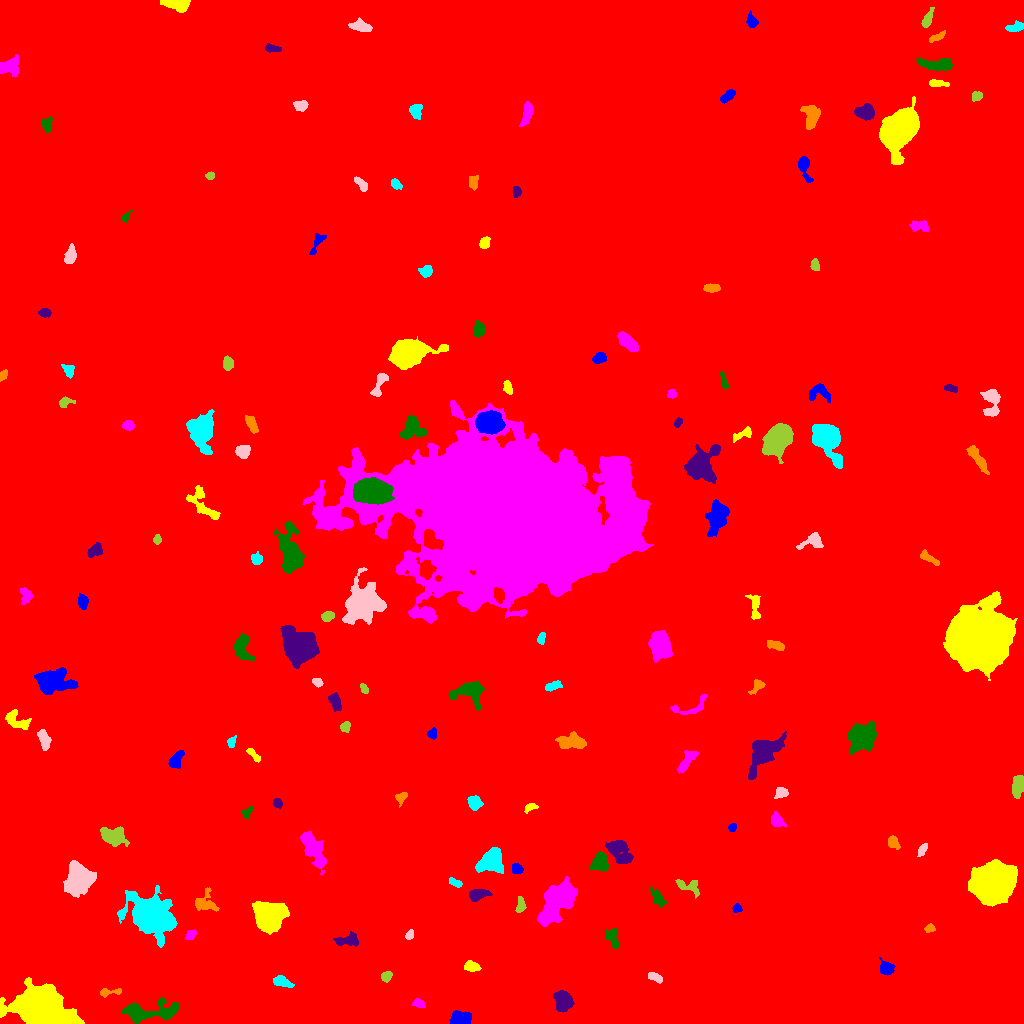

The table this chart was drawn from, first rows:
ID, X, Y, A, B, theta, total_flux, mu_max, mu_median, mu_mean, R_fwhm, R_e, R10, R90, x_start, x_end, y_start, y_end, area, greylevel
0, 498.9, 503.7, 303.4, 290.7, 0.8824, 2189698, 14.0, 2.0, 2.276, 127.2, 243.4, 90.87, 403.5, 0, 1023, 0, 1023, 961979, 2.276
1, 460.2, 5.874, 5.317, 3.11, 0.02752, 635.0, 6.0, 2.0, 2.452, 6.283, 5.078, 1.954, 7.695, 449, 471, 0, 13, 259, 9.452
2, 42.16, 13.61, 12.39, 7.977, -0.3237, 44295, 76.0, 12.0, 20.75, 12.07, 11.16, 4.406, 19.66, 0, 84, 0, 46, 2135, 26.75
3, 418.2, 20.08, 3.11, 2.001, -0.3018, 354.0, 7.0, 3.0, 3.612, 3.868, 3.141, 1.262, 4.918, 412, 425, 16, 25, 98, 9.612
4, 146.9, 11.79, 16.14, 4.598, 0.0546, 3045, 13.0, 4.0, 4.419, 6.531, 7.858, 2.932, 12.98, 121, 179, 0, 26, 689, 10.42
5, 563.7, 21.85, 4.635, 4.015, -1.494, 2089, 14.0, 5.0, 6.144, 6.604, 5.382, 2.185, 8.649, 553, 574, 11, 33, 340, 12.14
6, 108.7, 31.15, 6.453, 1.782, 0.1148, 252.0, 5.0, 2.0, 2.0, 3.785, 3.338, 1.262, 5.352, 100, 121, 26, 35, 126, 9.0
7, 282.1, 41.93, 5.105, 2.327, -0.3382, 799.0, 8.0, 5.0, 4.464, 5.971, 4.297, 1.784, 6.433, 273, 294, 36, 48, 179, 14.46
8, 655.2, 46.04, 4.061, 1.72, -0.437, 269.0, 4.0, 2.0, 2.242, 5.109, 3.338, 1.382, 5.078, 648, 662, 40, 51, 120, 9.242
9, 386.3, 47.07, 2.678, 2.191, 0.7334, 429.0, 9.0, 4.0, 4.086, 3.568, 3.038, 1.262, 4.951, 381, 392, 41, 52, 105, 10.09
10, 524.1, 58.07, 8.662, 3.286, 0.01738, 642.0, 5.0, 2.0, 2.0, 5.997, 5.382, 2.111, 8.5, 506, 539, 52, 68, 321, 9.0
11, 885.9, 54.7, 3.525, 2.821, -0.8282, 508.0, 8.0, 2.0, 2.791, 4.406, 3.742, 1.382, 6.077, 879, 895, 48, 67, 182, 10.79
12, 472.1, 56.91, 3.993, 2.537, -0.2567, 425.0, 5.0, 3.0, 2.852, 5.202, 3.989, 1.596, 6.05, 464, 481, 52, 63, 149, 8.852
13, 191.3, 89.12, 2.735, 1.89, 0.6356, 163.0, 4.0, 1.0, 1.68, 3.785, 2.706, 1.128, 4.549, 185, 196, 84, 94, 97, 8.68
14, 612.4, 86.11, 5.453, 3.124, -1.16, 576.0, 5.0, 3.0, 2.894, 6.232, 4.754, 1.871, 7.159, 605, 619, 75, 95, 199, 8.894
15, 347.9, 83.24, 6.567, 2.837, 0.09338, 720.0, 8.0, 3.0, 3.117, 5.171, 4.754, 1.784, 7.527, 333, 358, 77, 92, 231, 9.117
16, 929.8, 95.17, 2.439, 1.785, 0.1273, 184.0, 5.0, 2.0, 2.3, 3.385, 2.646, 0.9772, 4.068, 924, 935, 91, 100, 80, 9.3
17, 150.3, 109.3, 11.14, 8.165, -0.6203, 18879, 43.0, 7.0, 10.95, 9.167, 10.39, 3.909, 19.06, 117, 177, 76, 138, 1724, 15.95
18, 409.5, 88.82, 2.433, 1.614, 1.038, 185.0, 5.0, 2.0, 2.467, 3.338, 2.585, 0.9772, 3.989, 405, 413, 84, 94, 75, 9.467
19, 520.6, 118, 4.166, 2.088, 1.475, 243.0, 4.0, 2.0, 1.96, 5.015, 3.385, 1.382, 5.232, 515, 526, 111, 127, 124, 8.96
20, 28.13, 109.9, 13.07, 3.945, -0.2708, 3558, 16.0, 5.0, 5.295, 6.933, 7.715, 2.821, 12.45, 6, 54, 98, 127, 672, 14.29
21, 737.2, 115.2, 2.207, 2.101, -0.4851, 285.0, 7.0, 4.0, 3.75, 3.785, 2.821, 1.128, 4.184, 732, 742, 111, 120, 76, 9.75
22, 268.1, 108.2, 6.403, 5.856, 0.1989, 11457, 50.0, 9.0, 13.11, 7.024, 7.225, 2.764, 12.73, 252, 289, 89, 122, 874, 19.11
23, 557.5, 123.5, 11.28, 5.647, 0.9455, 8280, 25.0, 6.0, 7.681, 8.311, 8.974, 3.385, 15.45, 537, 577, 97, 147, 1078, 13.68
24, 657.8, 125.5, 5.114, 2.489, -0.9409, 448.0, 5.0, 2.0, 2.435, 4.687, 4.297, 1.596, 6.747, 650, 667, 116, 136, 184, 8.435
25, 477.4, 128.7, 5.015, 2.558, 0.1932, 762.0, 8.0, 4.0, 3.681, 5.781, 4.37, 1.693, 6.817, 469, 492, 122, 135, 207, 10.68
26, 204.8, 119.8, 5.773, 4.333, -0.3296, 548.0, 5.0, 2.0, 1.943, 5.14, 4.82, 1.784, 8.038, 195, 219, 112, 136, 282, 9.943
27, 455.2, 140.8, 3.623, 1.717, -0.4896, 285.0, 5.0, 3.0, 2.908, 4.297, 3.192, 1.262, 4.886, 449, 462, 136, 146, 98, 9.908
28, 79.06, 143.7, 7.482, 6.454, 1.214, 4990, 15.0, 6.0, 6.324, 9.575, 8.5, 3.338, 13.43, 63, 96, 126, 163, 789, 12.32
29, 688.2, 137.3, 7.126, 3.254, -0.3201, 564.0, 6.0, 2.0, 2.623, 5.412, 4.687, 1.784, 7.378, 675, 699, 125, 144, 215, 8.623
30, 884.2, 152.5, 3.16, 2.475, -0.5918, 503.0, 7.0, 4.0, 3.811, 4.82, 3.656, 1.493, 5.642, 876, 890, 146, 158, 132, 9.811
31, 516.8, 154.7, 2.524, 2.231, -0.05286, 444.0, 10.0, 3.5, 4.036, 3.7, 2.932, 1.128, 4.82, 512, 523, 150, 160, 110, 11.04
32, 993.9, 140.5, 8.937, 8.11, 0.6281, 39546, 76.0, 16.0, 23.18, 11.44, 10.57, 4.184, 17.9, 968, 1017, 117, 164, 1706, 29.18
33, 312.8, 175.3, 9.6, 3.659, -1.084, 3096, 16.0, 5.0, 5.499, 6.817, 6.723, 2.585, 11.26, 300, 326, 148, 192, 563, 11.5
34, 599.9, 161.4, 4.408, 3.796, 1.329, 2150, 15.0, 7.0, 7.818, 6.58, 5.109, 2.111, 7.899, 589, 609, 152, 172, 275, 15.82
35, 619.4, 172.6, 7.074, 4.538, -0.8943, 1824, 10.0, 4.0, 4.155, 7.136, 6.433, 2.394, 10.22, 605, 633, 160, 183, 439, 10.15
36, 893.4, 180.7, 3.292, 2.364, -0.8688, 360.0, 7.0, 3.0, 2.727, 3.742, 3.523, 1.382, 5.412, 888, 900, 174, 188, 132, 9.727
37, 491.1, 162.2, 5.727, 4.68, 0.6424, 5368, 28.0, 8.0, 10.38, 7.203, 6.206, 2.523, 10.37, 475, 503, 150, 176, 517, 16.38
38, 922.3, 173.7, 3.599, 1.732, 1.061, 375.0, 8.0, 3.0, 3.75, 3.949, 3.192, 1.262, 4.983, 917, 927, 167, 180, 100, 10.75
39, 111.5, 187.7, 6.596, 4.084, -0.2164, 1520, 13.0, 3.0, 3.819, 4.184, 5.614, 1.954, 9.253, 100, 129, 177, 197, 398, 13.82
40, 400.1, 186.1, 3.056, 1.928, -0.9774, 242.0, 6.0, 2.0, 2.2, 3.656, 3.038, 1.128, 4.787, 395, 407, 179, 191, 110, 9.2
41, 732.2, 195.9, 2.018, 1.779, 1.134, 182.0, 6.0, 3.0, 2.8, 3.432, 2.459, 0.9772, 3.742, 728, 736, 192, 200, 65, 9.8
42, 530.3, 215.8, 3.544, 1.64, 0.4849, 186.0, 6.0, 2.0, 2.022, 3.241, 2.764, 0.9772, 4.37, 524, 538, 210, 220, 92, 9.022
43, 776.5, 202.9, 3.397, 2.669, -0.8522, 560.0, 8.0, 3.0, 3.394, 4.918, 3.785, 1.493, 5.971, 771, 786, 197, 212, 165, 10.39
44, 247.1, 210.8, 3.141, 1.666, 0.814, 176.0, 5.0, 2.0, 1.872, 3.141, 2.706, 0.9772, 4.26, 241, 253, 205, 217, 94, 8.872
45, 277.4, 220.3, 2.311, 1.853, -0.9399, 351.0, 9.0, 3.0, 4.129, 3.29, 2.585, 0.9772, 4.184, 273, 282, 215, 225, 85, 11.13
46, 401.2, 226.3, 3.13, 2.221, 0.7197, 219.0, 4.0, 2.0, 1.973, 4.618, 3.141, 1.262, 4.918, 395, 407, 216, 231, 111, 8.973
47, 474.4, 220.6, 3.345, 2.925, -0.7488, 761.0, 10.0, 4.0, 4.299, 4.687, 3.909, 1.493, 6.383, 467, 483, 213, 228, 177, 11.3
48, 781.4, 230.6, 3.099, 2.488, 0.2647, 563.0, 9.0, 4.0, 4.364, 4.37, 3.523, 1.382, 5.499, 774, 788, 225, 236, 129, 11.36
49, 1018, 238.3, 4.88, 2.787, 1.417, 755.0, 9.0, 3.0, 3.133, 4.618, 4.549, 1.693, 7.203, 1012, 1023, 225, 248, 241, 10.13
50, 312, 246.1, 6.172, 3.935, -0.8015, 451.0, 3.0, 1.0, 1.571, 6.531, 5.046, 2.185, 8.098, 301, 325, 234, 257, 287, 8.571
51, 175.7, 263.5, 4.92, 2.739, 1.094, 798.0, 8.0, 4.0, 4.071, 6.103, 4.514, 1.871, 6.84, 168, 184, 255, 273, 196, 10.07
52, 253.6, 268.5, 4.323, 1.404, -0.7823, 223.0, 5.0, 2.0, 2.046, 3.656, 3.09, 1.262, 4.787, 246, 260, 261, 275, 109, 10.05
53, 687, 262.1, 7.61, 2.11, 0.9006, 467.0, 5.0, 2.0, 1.954, 5.14, 4.406, 1.871, 6.91, 677, 698, 250, 273, 239, 8.954
54, 862, 286.7, 6.577, 5.187, 0.8728, 7088, 31.0, 7.0, 10.2, 7.399, 7.114, 2.764, 12.03, 848, 877, 269, 302, 695, 16.2
55, 763, 271.2, 10.64, 5.306, 0.8771, 4328, 17.0, 5.0, 5.695, 7.485, 7.939, 3.09, 13.1, 748, 786, 244, 292, 760, 11.69
56, 571.3, 281.5, 7.465, 3.436, -0.04565, 1290, 7.0, 4.0, 3.613, 7.777, 6.077, 2.459, 9.202, 555, 586, 275, 292, 357, 9.613
57, 231.4, 281.4, 2.623, 1.709, 1.184, 224.0, 7.0, 2.0, 2.635, 2.932, 2.646, 0.9772, 4.184, 227, 236, 276, 288, 85, 9.635
58, 44.07, 284.3, 4.715, 2.479, -1.229, 566.0, 7.0, 3.0, 2.844, 4.583, 4.222, 1.596, 6.723, 37, 51, 273, 294, 199, 9.844
59, 345.4, 297, 2.567, 2.043, 0.8602, 266.0, 6.0, 3.0, 2.687, 3.989, 2.877, 1.128, 4.549, 340, 350, 291, 302, 99, 9.687
... 103 more rows
